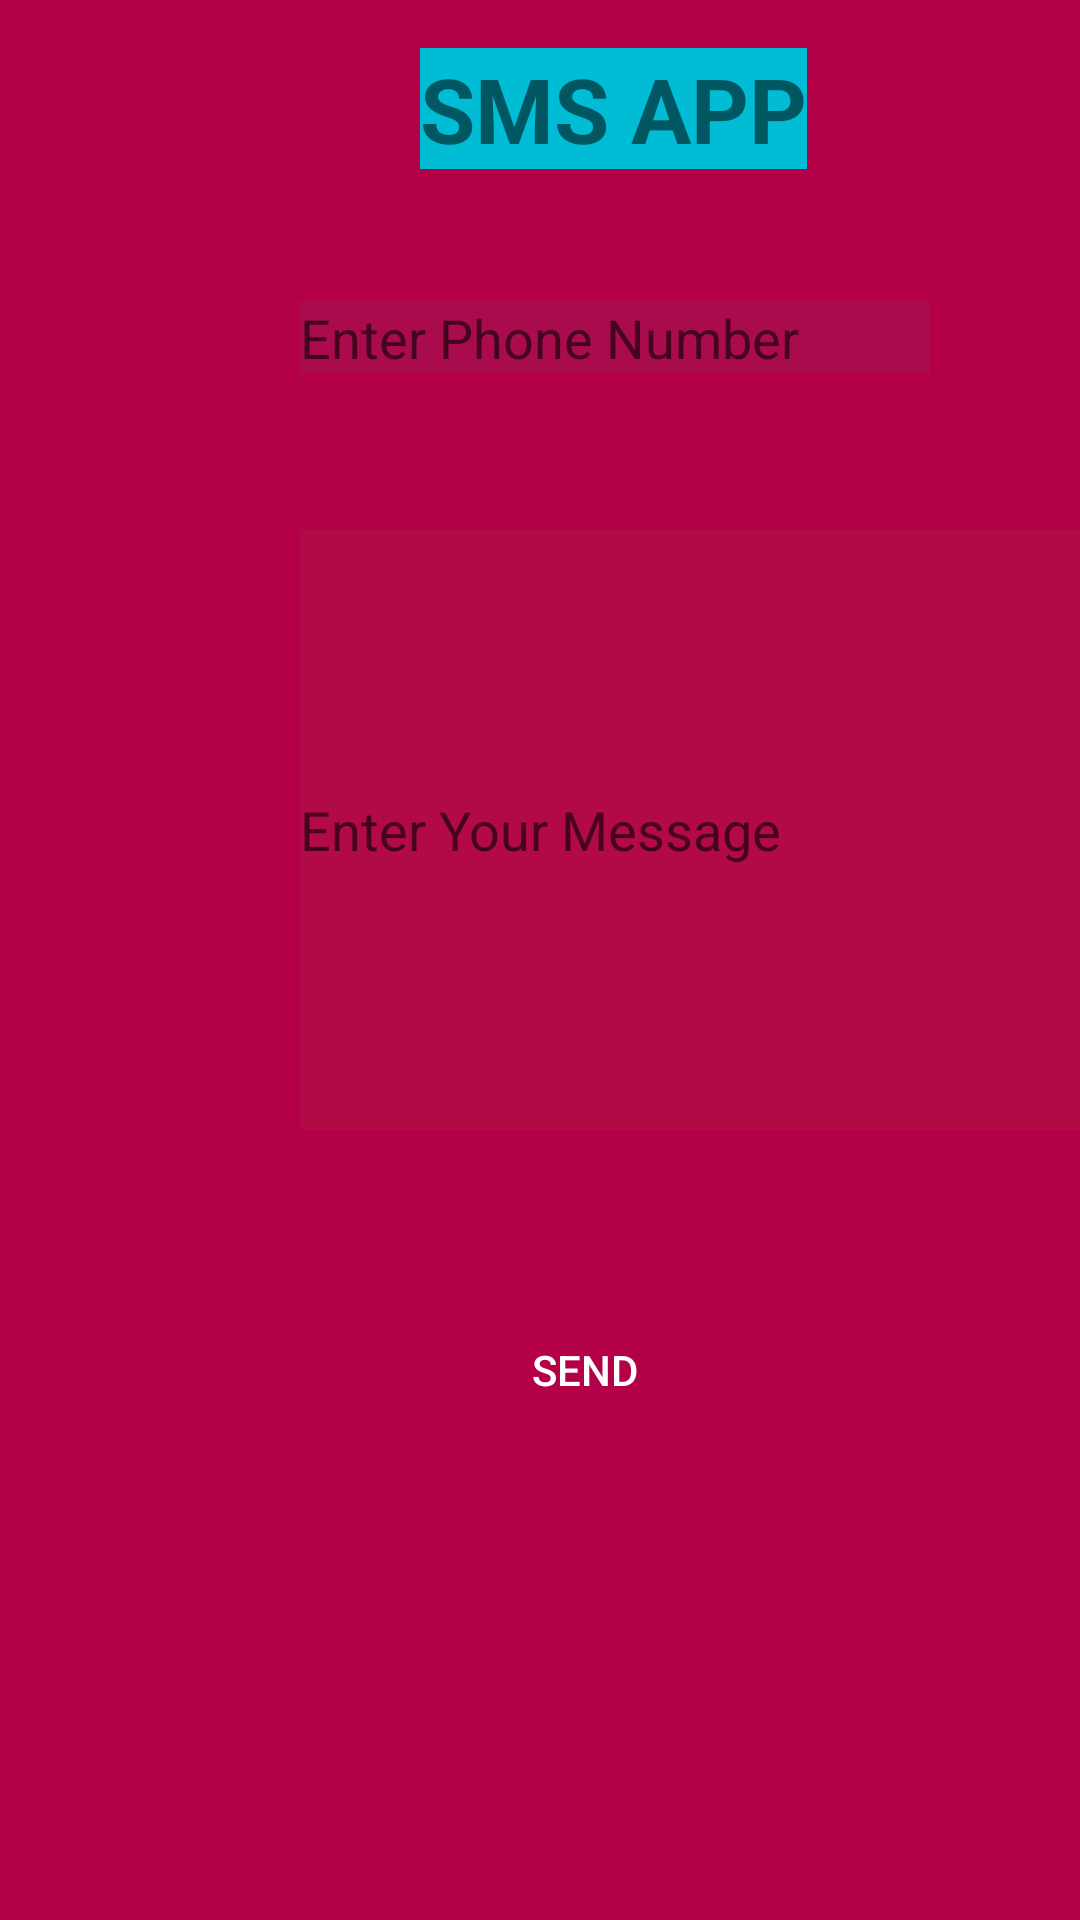

The Android layout XML behind this screen, and the referenced resources:
<!-- AndroidManifest.xml: application theme AppTheme.NoActionBar -->
<!-- res/layout/activity_sms_sending.xml -->
<?xml version="1.0" encoding="utf-8"?>
<androidx.constraintlayout.widget.ConstraintLayout xmlns:android="http://schemas.android.com/apk/res/android"
    xmlns:app="http://schemas.android.com/apk/res-auto"
    xmlns:tools="http://schemas.android.com/tools"
    android:layout_width="match_parent"
    android:layout_height="match_parent"
    android:background="#b30047"
    tools:context=".SmsSending">

    <EditText
        android:id="@+id/txt_phone"
        android:layout_width="wrap_content"
        android:layout_height="wrap_content"
        android:layout_marginStart="100dp"
        android:layout_marginLeft="100dp"
        android:layout_marginTop="44dp"
        android:layout_marginEnd="101dp"
        android:layout_marginRight="101dp"
        android:background="#0D03DAC5"
        android:textColor="@color/teal_700"
        android:ems="10"
        android:hint="Enter Phone Number"
        android:inputType="phone"
        app:layout_constraintEnd_toEndOf="parent"
        app:layout_constraintHorizontal_bias="0.0"
        app:layout_constraintStart_toStartOf="parent"
        app:layout_constraintTop_toBottomOf="@+id/textView" />

    <EditText
        android:id="@+id/txt_message"
        android:layout_width="300dp"
        android:layout_height="200dp"
        android:layout_marginStart="100dp"
        android:layout_marginLeft="100dp"
        android:layout_marginTop="52dp"
        android:layout_marginEnd="101dp"
        android:layout_marginRight="101dp"
        android:background="#0C8BC34A"
        android:ems="10"
        android:hint="Enter Your Message"
        android:inputType="textPersonName"
        app:layout_constraintEnd_toEndOf="parent"
        app:layout_constraintHorizontal_bias="0.0"
        app:layout_constraintStart_toStartOf="parent"
        app:layout_constraintTop_toBottomOf="@+id/txt_phone" />

    <Button
        android:id="@+id/btnSend"
        android:layout_width="wrap_content"
        android:layout_height="wrap_content"
        android:layout_marginStart="151dp"
        android:layout_marginLeft="151dp"
        android:layout_marginTop="56dp"
        android:layout_marginEnd="172dp"
        android:layout_marginRight="172dp"
        android:background="@drawable/button"
        android:textColor="#ffffff"
        android:onClick="btnSend"
        android:text="SEND"
        app:layout_constraintEnd_toEndOf="parent"
        app:layout_constraintHorizontal_bias="0.0"
        app:layout_constraintStart_toStartOf="parent"
        app:layout_constraintTop_toBottomOf="@+id/txt_message" />

    <TextView
        android:id="@+id/textView"
        android:layout_width="wrap_content"
        android:layout_height="wrap_content"
        android:layout_marginStart="140dp"
        android:layout_marginLeft="140dp"
        android:layout_marginTop="16dp"
        android:layout_marginEnd="141dp"
        android:layout_marginRight="141dp"
        android:background="@color/teal_700"
        android:text="SMS APP"
        android:textSize="30sp"
        android:textStyle="bold"
        app:layout_constraintEnd_toEndOf="parent"
        app:layout_constraintHorizontal_bias="0.0"
        app:layout_constraintStart_toStartOf="parent"
        app:layout_constraintTop_toTopOf="parent" />
</androidx.constraintlayout.widget.ConstraintLayout>
<!-- resources referenced by this layout -->
<resources>
  <color name="teal_700">#00BCD4</color>
  <style name="AppTheme.NoActionBar">
          <item name="windowActionBar">false</item>
          <item name="windowNoTitle">true</item>
          <item name="colorPrimaryDark">@color/colorpink</item>
  
      </style>
  <color name="colorpink">#b30047</color>
</resources>
